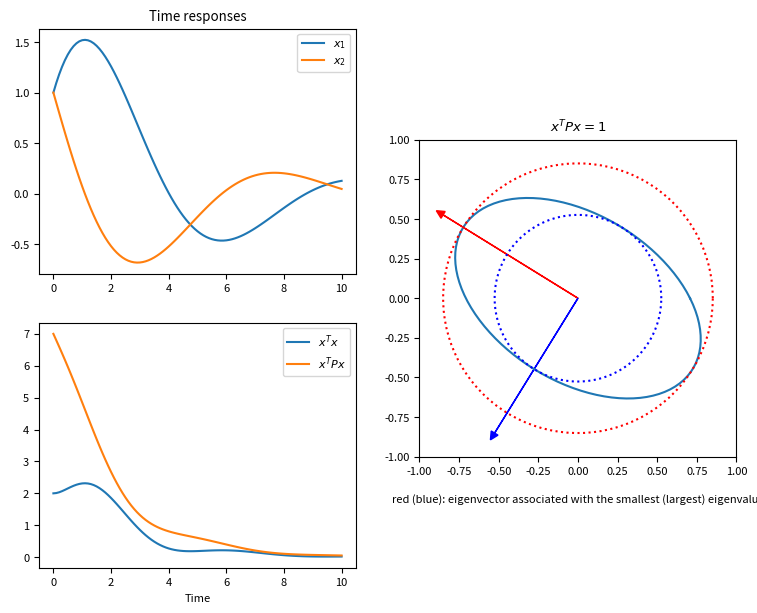

Reproduce this figure in Python.
"""
Simulation of an RLC circuit using solve_ivp from scipy
Lyapunov function is obtained and plotted
"""


# RLC 직렬회로 방정식
def rlc_eqn(time, state, *args):
    resistor, inductor, capacitor, voltage = args

    # state[0]: 카페시터 전압, state[1]: 전류
    return [
        state[1] / capacitor,
        -state[0] / inductor - (resistor / inductor) * state[1] + voltage / inductor,
    ]


# 메인 함수
def run_sim():
    import numpy as np  # 벡터/행렬 등 수치 계산용 패키지
    import matplotlib.pyplot as plt  # 그림 그리기 패키지
    from scipy.integrate import solve_ivp  # 미분방정식 푸는 함수
    from scipy.linalg import solve_lyapunov  # 리아프노프 방정식 푸는 함수
    from scipy.linalg import cholesky

    t_start = 0.0  # 시뮬레이션 시작하는 시간
    t_end = 10.0  # 시뮬레이션 끝나는 시각
    t_step = 0.1  # 결과 출력 시간 간격
    no_steps = round((t_end - t_start) / t_step) + 1

    # 시간 설정 (t_start, t_start+t_step, ..., t_end)
    t_span = (t_start, t_end)
    t_eval = np.linspace(t_start, t_end, no_steps)

    state_init = [1.0, 1.0]  # 초깃값 설정
    args = resistor, inductor, capacitor, voltage = 1, 2, 1, 0

    try:
        # 미분방정식 풀기
        sol = solve_ivp(rlc_eqn, t_span, state_init, t_eval=t_eval, args=args)

        # 수치 오류가 있는지 확인
        if not sol.success:
            print("\nNumerical problems arise.\n")
            return

    except Exception as e:
        # 예외가 발생하면 그 내용을 출력
        print(f"\nAn error occurred: {e}\n")
        return

    # 리아프노프 방정식 A^T P + P A = -I 풀기
    a_matrix = np.array([[0, 1 / capacitor], [-1 / inductor, -resistor / inductor]])
    p_matrix = solve_lyapunov(a_matrix.T, -np.eye(2))
    eigenvalues, eigenvectors = np.linalg.eig(p_matrix)

    largest_index = np.argmax(eigenvalues.real)
    smallest_index = 1 - largest_index

    p_sqrt = cholesky(p_matrix, lower=False)  # p_matrix = p_sqrt.T @ p_sqrt
    p_sqrt_inv = np.linalg.inv(p_sqrt)

    # 리아프노프 함수 x^T P x와 x^T x 계산
    xpx = (
        p_matrix[0, 0] * sol.y[0] ** 2
        + 2 * p_matrix[0, 1] * sol.y[0] * sol.y[1]
        + p_matrix[1, 1] * sol.y[1] ** 2
    )
    xx = np.linalg.norm(sol.y, axis=0) ** 2  # sol.y[0]**2 + sol.y[1]**2

    r = 1.0
    theta = np.linspace(0, 2 * np.pi, 100)
    px = np.array([r * np.cos(theta), r * np.sin(theta)])
    x_vectors = p_sqrt_inv @ px

    plt.rcParams.update({"font.size": 8})
    fig = plt.figure(figsize=(9, 7), dpi=100)
    ax1 = plt.subplot2grid((2, 2), (0, 0), fig=fig)
    ax2 = plt.subplot2grid((2, 2), (1, 0), fig=fig)
    ax3 = plt.subplot2grid((2, 2), (0, 1), rowspan=2, fig=fig)

    ax1.plot(sol.t, sol.y[0], label="$x_1$")
    ax1.plot(sol.t, sol.y[1], label="$x_2$")
    ax1.legend(loc="best")
    ax1.set_title("Time responses")
    # ax1.set_title("RLC circuit")
    ax2.plot(sol.t, xx, label="$x^T x$")
    ax2.plot(sol.t, xpx, label="$x^T P x$")
    ax2.legend(loc="best")
    ax2.set_xlabel("Time")
    ax3.plot(x_vectors[0], x_vectors[1])

    for index in (smallest_index, largest_index):
        x, y = eigenvectors[0, index], eigenvectors[1, index]
        if index == smallest_index:
            r = 1 / np.sqrt(eigenvalues[index])
            color = 'red'
        else:
            r = 1 / np.sqrt(eigenvalues[index])
            color = 'blue'
        ax3.arrow(0, 0, x, y, head_width=0.05, head_length=0.05, fc=color, ec=color)
        x, y = r * np.cos(theta), r * np.sin(theta)
        ax3.plot(x, y, linestyle='dotted', color=color)
        
    ax3.set_xlim(-1, 1)
    ax3.set_ylim(-1, 1)
    ax3.set_aspect('equal', 'box')
    ax3.set_xlabel("\nred (blue): eigenvector associated with the smallest (largest) eigenvalue")
    ax3.set_title("$x^T P x = 1$")
    plt.show(block=True)


if __name__ == "__main__":
    run_sim()
